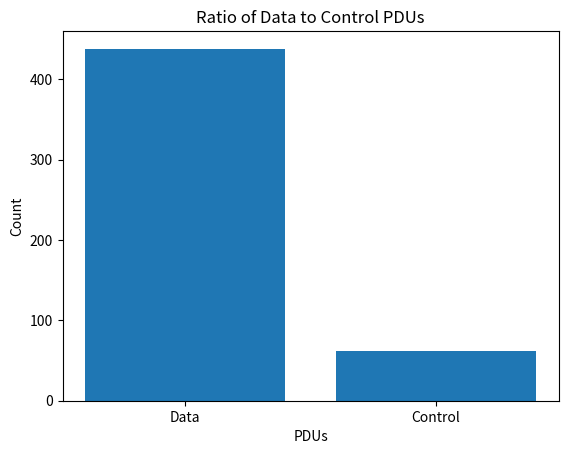

This figure's Python source:
import random
import matplotlib.pyplot as plt

# Define the list of PDUs
pdus = ["STP", "DTP", "CDP", "ARP", "ICMP", "DNS", "DHCP"]

# Generate a random sample of PDUs
sample_size = 500
pdus = [random.choice(pdus + ["Data"]) for i in range(sample_size)]

# Count the number of control and data PDUs
c_count = pdus.count("Data")
data_count = sample_size - c_count

# Print the data and  PDUs
print("Data PDUs:", pdus.count("Data"))
for pdu in pdus:
    print(pdu, "PDUs:", pdus.count(pdu))

# Calculate the ratio of data to PDUs
ratio = data_count / c_count

# Plot the ratio as a bar chart
plt.bar(["Data", "Control"], [data_count, c_count])
plt.title("Ratio of Data to Control PDUs")
plt.xlabel("PDUs")
plt.ylabel("Count")
print("Close the chart to get the ratio")
plt.show()

print("Ratio of Data to Control PDUs: {:.2f}".format(ratio))